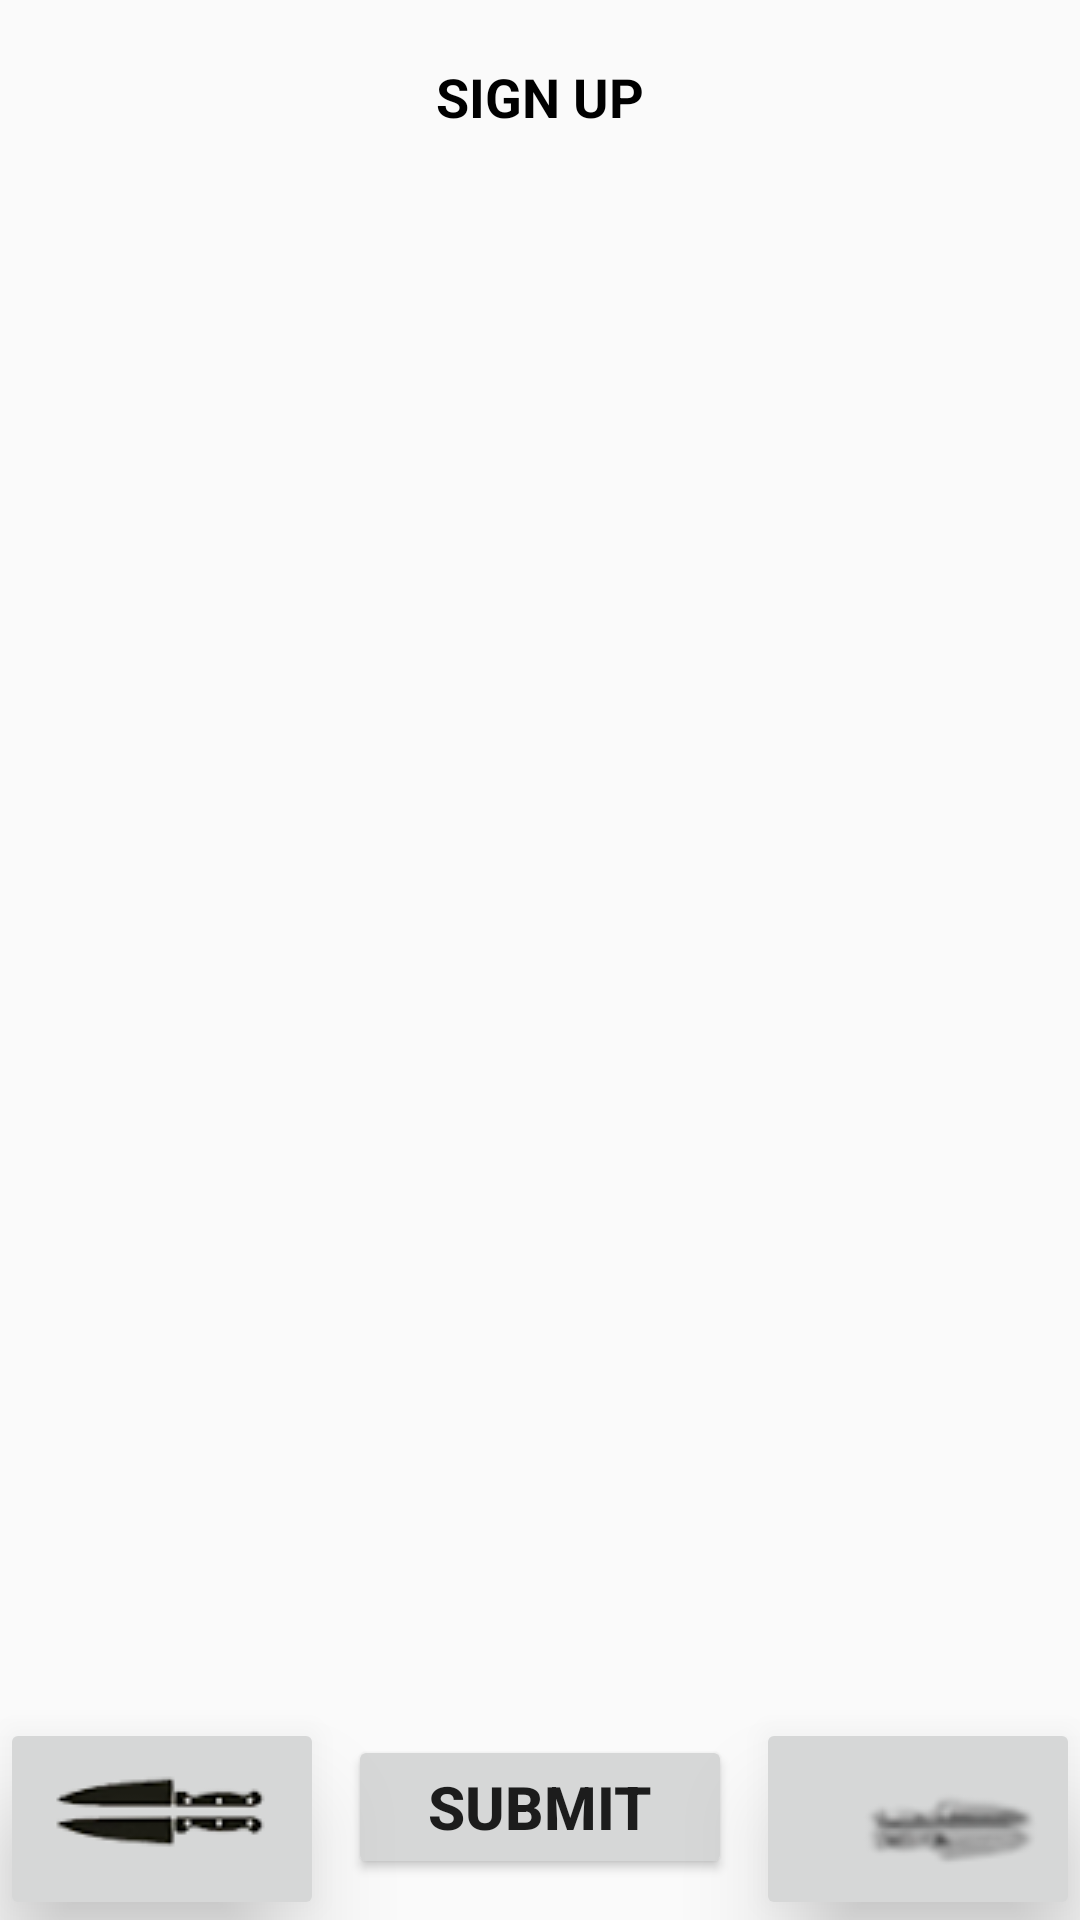

Here is an Android app screen rendered from its layout file. Give the layout XML and the strings, colors and styles it references.
<!-- AndroidManifest.xml: application theme Theme.AppCompat.Light -->
<!-- res/layout/activity_sign_up.xml -->
<?xml version="1.0" encoding="utf-8"?>
<androidx.constraintlayout.widget.ConstraintLayout xmlns:android="http://schemas.android.com/apk/res/android"
    xmlns:app="http://schemas.android.com/apk/res-auto"
    xmlns:tools="http://schemas.android.com/tools"
    android:layout_width="match_parent"
    android:layout_height="match_parent"
    tools:context=".view.ui.signup.SignUpActivity">

    <TextView
        android:id="@+id/signUpText"
        android:layout_width="wrap_content"
        android:layout_height="wrap_content"
        android:text="SIGN UP"
        android:textStyle="bold"
        android:textSize="18sp"
        android:textAppearance="@style/Theme.AppCompat.Light"
        app:layout_constraintEnd_toStartOf="@+id/guidelineVertR"
        app:layout_constraintStart_toEndOf="@+id/guidelineVertL"
        app:layout_constraintBottom_toTopOf="@+id/guidelineHeader"
        app:layout_constraintTop_toTopOf="parent"
        />

    <ImageView
        android:id="@+id/viewPagerSignUp"
        android:layout_width="0dp"
        android:layout_height="0dp"
        app:layout_constraintBottom_toTopOf="@+id/guidelineFooter"
        app:layout_constraintTop_toBottomOf="@+id/guidelineHeader"
        app:layout_constraintStart_toStartOf="parent"
        app:layout_constraintEnd_toEndOf="parent"
        />

    <ImageButton
        android:id="@+id/prevButton"
        android:layout_width="0dp"
        android:layout_height="0dp"
        android:src="@drawable/knives_arrow_left"
        android:elevation="20dp"
        app:layout_constraintStart_toStartOf="parent"
        app:layout_constraintTop_toBottomOf="@id/guidelineFooter"
        app:layout_constraintEnd_toStartOf="@id/guidelineVertL"
        app:layout_constraintBottom_toBottomOf="parent"/>

    <ImageButton
        android:id="@+id/nxtButton"
        android:layout_width="0dp"
        android:layout_height="0dp"
        android:src="@drawable/knives_arrow_right_dark"
        android:elevation="20dp"
        app:layout_constraintStart_toEndOf="@+id/guidelineVertR"
        app:layout_constraintTop_toBottomOf="@id/guidelineFooter"
        app:layout_constraintEnd_toEndOf="parent"
        app:layout_constraintBottom_toBottomOf="parent"/>

    <Button
        android:id="@+id/submitBtn"
        android:layout_width="0dp"
        android:layout_height="wrap_content"
        android:layout_marginStart="8dp"
        android:layout_marginLeft="8dp"
        android:layout_marginEnd="8dp"
        android:layout_marginRight="8dp"
        android:layout_marginBottom="8dp"
        android:padding="5dp"
        android:text="SUBMIT"
        android:textSize="20sp"
        android:textStyle="bold"
        android:elevation="10dp"
        app:layout_constraintBottom_toBottomOf="parent"
        app:layout_constraintEnd_toStartOf="@id/guidelineVertR"
        app:layout_constraintStart_toEndOf="@id/guidelineVertL"
        app:layout_constraintTop_toBottomOf="@id/guidelineFooter" />

    <androidx.constraintlayout.widget.Guideline
        android:id="@+id/guidelineFooter"
        android:layout_width="wrap_content"
        android:layout_height="wrap_content"
        android:orientation="horizontal"
        app:layout_constraintGuide_percent="0.8946648" />

    <androidx.constraintlayout.widget.Guideline
        android:id="@+id/guidelineVertL"
        android:layout_width="wrap_content"
        android:layout_height="wrap_content"
        android:orientation="vertical"
        app:layout_constraintGuide_percent="0.3" />

    <androidx.constraintlayout.widget.Guideline
        android:id="@+id/guidelineVertR"
        android:layout_width="wrap_content"
        android:layout_height="wrap_content"
        android:orientation="vertical"
        app:layout_constraintGuide_percent="0.7" />

    <androidx.constraintlayout.widget.Guideline
        android:id="@+id/guidelineHeader"
        android:layout_width="wrap_content"
        android:layout_height="wrap_content"
        android:orientation="horizontal"
        app:layout_constraintGuide_percent="0.1" />
</androidx.constraintlayout.widget.ConstraintLayout>
<!-- resources referenced by this layout -->
<resources>
  <!-- drawable knives_arrow_left: png bitmap (drawable, 26990 bytes) -->
  <!-- drawable knives_arrow_right_dark: png bitmap (drawable, 17266 bytes) -->
</resources>
